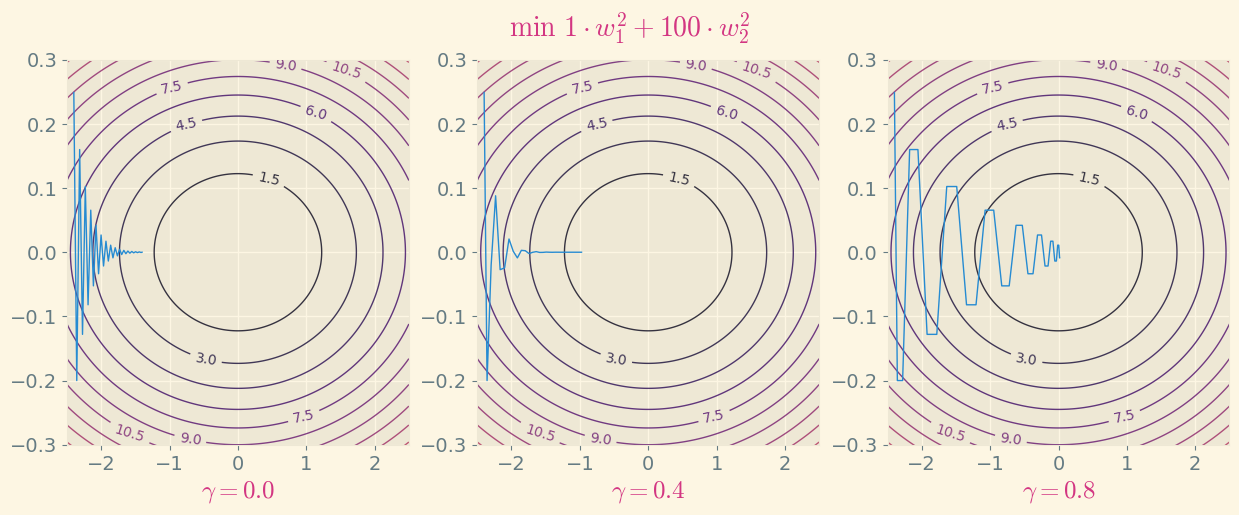

Generate this figure with matplotlib:
import matplotlib.pyplot as plt
import matplotlib.font_manager as fm
import matplotlib.ticker as ticker
import seaborn as sns
import numpy as np

zhisong = fm.FontEntry(fname="/home/avanti/Fonts/LXGW/LXGWNeoZhiSongScreenFull.ttf", name="LXGW Neo ZhiSong Screen Full")
fm.fontManager.ttflist.insert(0, zhisong)
plt.rcParams.update({
    "font.family": ["Ysabeau Office", "LXGW Neo ZhiSong Screen Full"],
    "mathtext.fontset": "cm",
    "axes.unicode_minus": True,
    "savefig.bbox": "tight",
    'legend.fontsize': 10,
    "xtick.labelsize": 14,
    "ytick.labelsize": 14,
    'text.color': '#586e75',
})

iteration = 30
a, b, lr = 1, 100, 0.009
gamma_list = [0.0, 0.4, 0.8]
T = len(gamma_list)

N = 1000
x_list = np.linspace(-2.5, 2.5, N)
y_list = np.linspace(-0.5, 0.5, N)
X, Y = np.meshgrid(x_list, y_list)
Z = a * (X ** 2) + b * (Y ** 2)  # 目标函数

with plt.style.context('Solarize_Light2'):

    fig, ax = plt.subplots(nrows=1, ncols=T, figsize=(15, 5))
    fig.suptitle(rf"$\min ~ {a} \cdot w_1^2 + {b} \cdot w_2^2$", color='#d33682', fontproperties={'size': 20})
    for i in range(T):
        gamma = gamma_list[i]
        ax[i].clabel(ax[i].contour(X, Y, Z, 20, alpha=.8, linewidths=1, cmap='inferno'))

        ax[i].set_xlim(-2.5, 2.5)
        ax[i].set_ylim(-.3, .3)
        ax[i].set_xlabel(rf"$\gamma = {gamma}$", color='#d33682', fontsize=18)

        w_1, w_2, v_1, v_2 = -2.4, 0.25, 0, 0  # 初始值
        w_1_curve, w_2_curve, v_1_curve, v_2_curve = [], [], [], []
        w_1_curve.append(w_1)
        w_2_curve.append(w_2)
        v_1_curve.append(v_1)
        v_2_curve.append(v_2)

        for step in range(iteration):

            w_1 = w_1 - lr * 2 * a * w_1 + gamma * v_1_curve[step]
            w_1_curve.append(w_1)
            v_1_curve.append(w_1 - w_1_curve[step])

            w_2 = w_2 - lr * 2 * b * w_2 + gamma * v_2_curve[step]
            w_2_curve.append(w_2)
            v_2_curve.append(w_2 - w_2_curve[step])

        sns.lineplot(x=w_1_curve, y=w_2_curve, lw=1, ax=ax[i])

    plt.savefig("momentum.svg")
